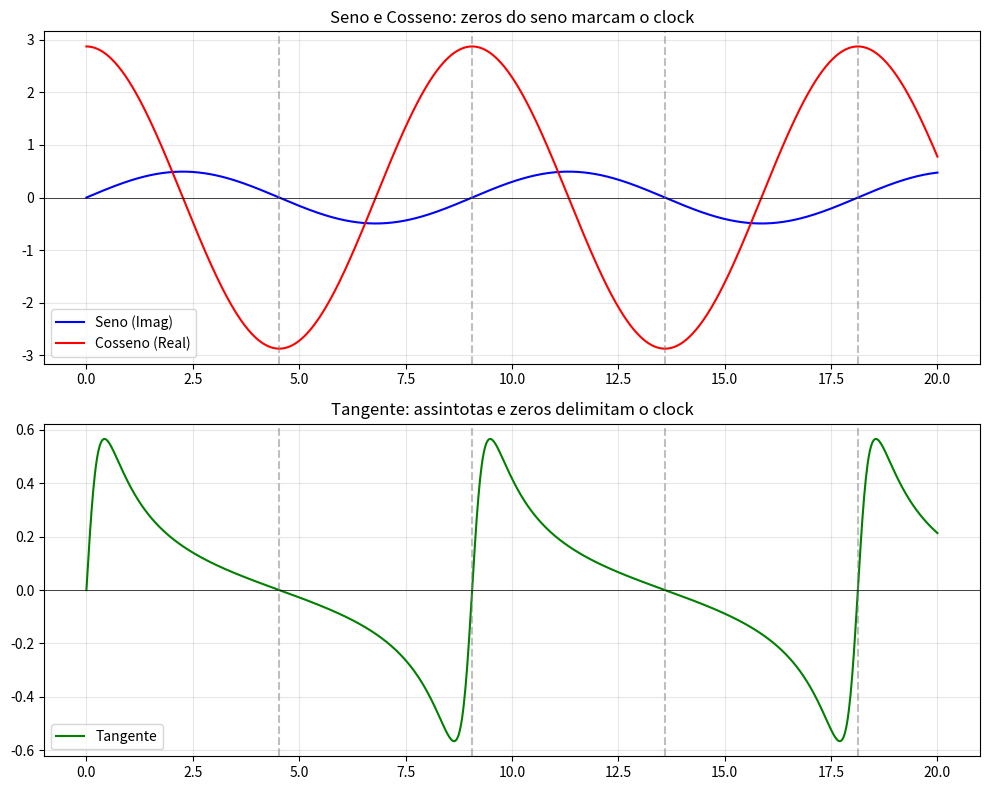

The matplotlib source for this figure:
import numpy as np
import matplotlib.pyplot as plt

ln2 = np.log(2)
pi = np.pi

t = np.linspace(0, 20, 1000)
sigma = 0.75

cos_part = (2**sigma + 2**(1-sigma)) * np.cos(t * ln2)
sin_part = (2**sigma - 2**(1-sigma)) * np.sin(t * ln2)

phase = np.arctan2(sin_part, 3 - cos_part)
tangent = sin_part / (3 - cos_part)

T = 2 * pi / ln2
print(f"[CLOCK] Periodo fundamental T = {T:.4f}")
print(f"[CLOCK] Meio periodo (linhas excepcionais) = {T/2:.4f}")

fig, axes = plt.subplots(2, 1, figsize=(10, 8))

axes[0].plot(t, sin_part, label='Seno (Imag)', color='blue')
axes[0].plot(t, cos_part, label='Cosseno (Real)', color='red')
axes[0].axhline(0, color='black', linewidth=0.5)
for n in range(1, 10):
    t_ex = n * pi / ln2
    if t_ex < 20:
        axes[0].axvline(x=t_ex, color='gray', linestyle='--', alpha=0.5)
axes[0].set_title('Seno e Cosseno: zeros do seno marcam o clock')
axes[0].legend()
axes[0].grid(True, alpha=0.3)

axes[1].plot(t, tangent, label='Tangente', color='green')
axes[1].axhline(0, color='black', linewidth=0.5)
for n in range(1, 10):
    t_ex = n * pi / ln2
    if t_ex < 20:
        axes[1].axvline(x=t_ex, color='gray', linestyle='--', alpha=0.5)
axes[1].set_title('Tangente: assintotas e zeros delimitam o clock')
axes[1].legend()
axes[1].grid(True, alpha=0.3)

plt.tight_layout()
plt.savefig('clock_tangente.png', dpi=150)
plt.close()
print("[OK] Grafico salvo como clock_tangente.png")
